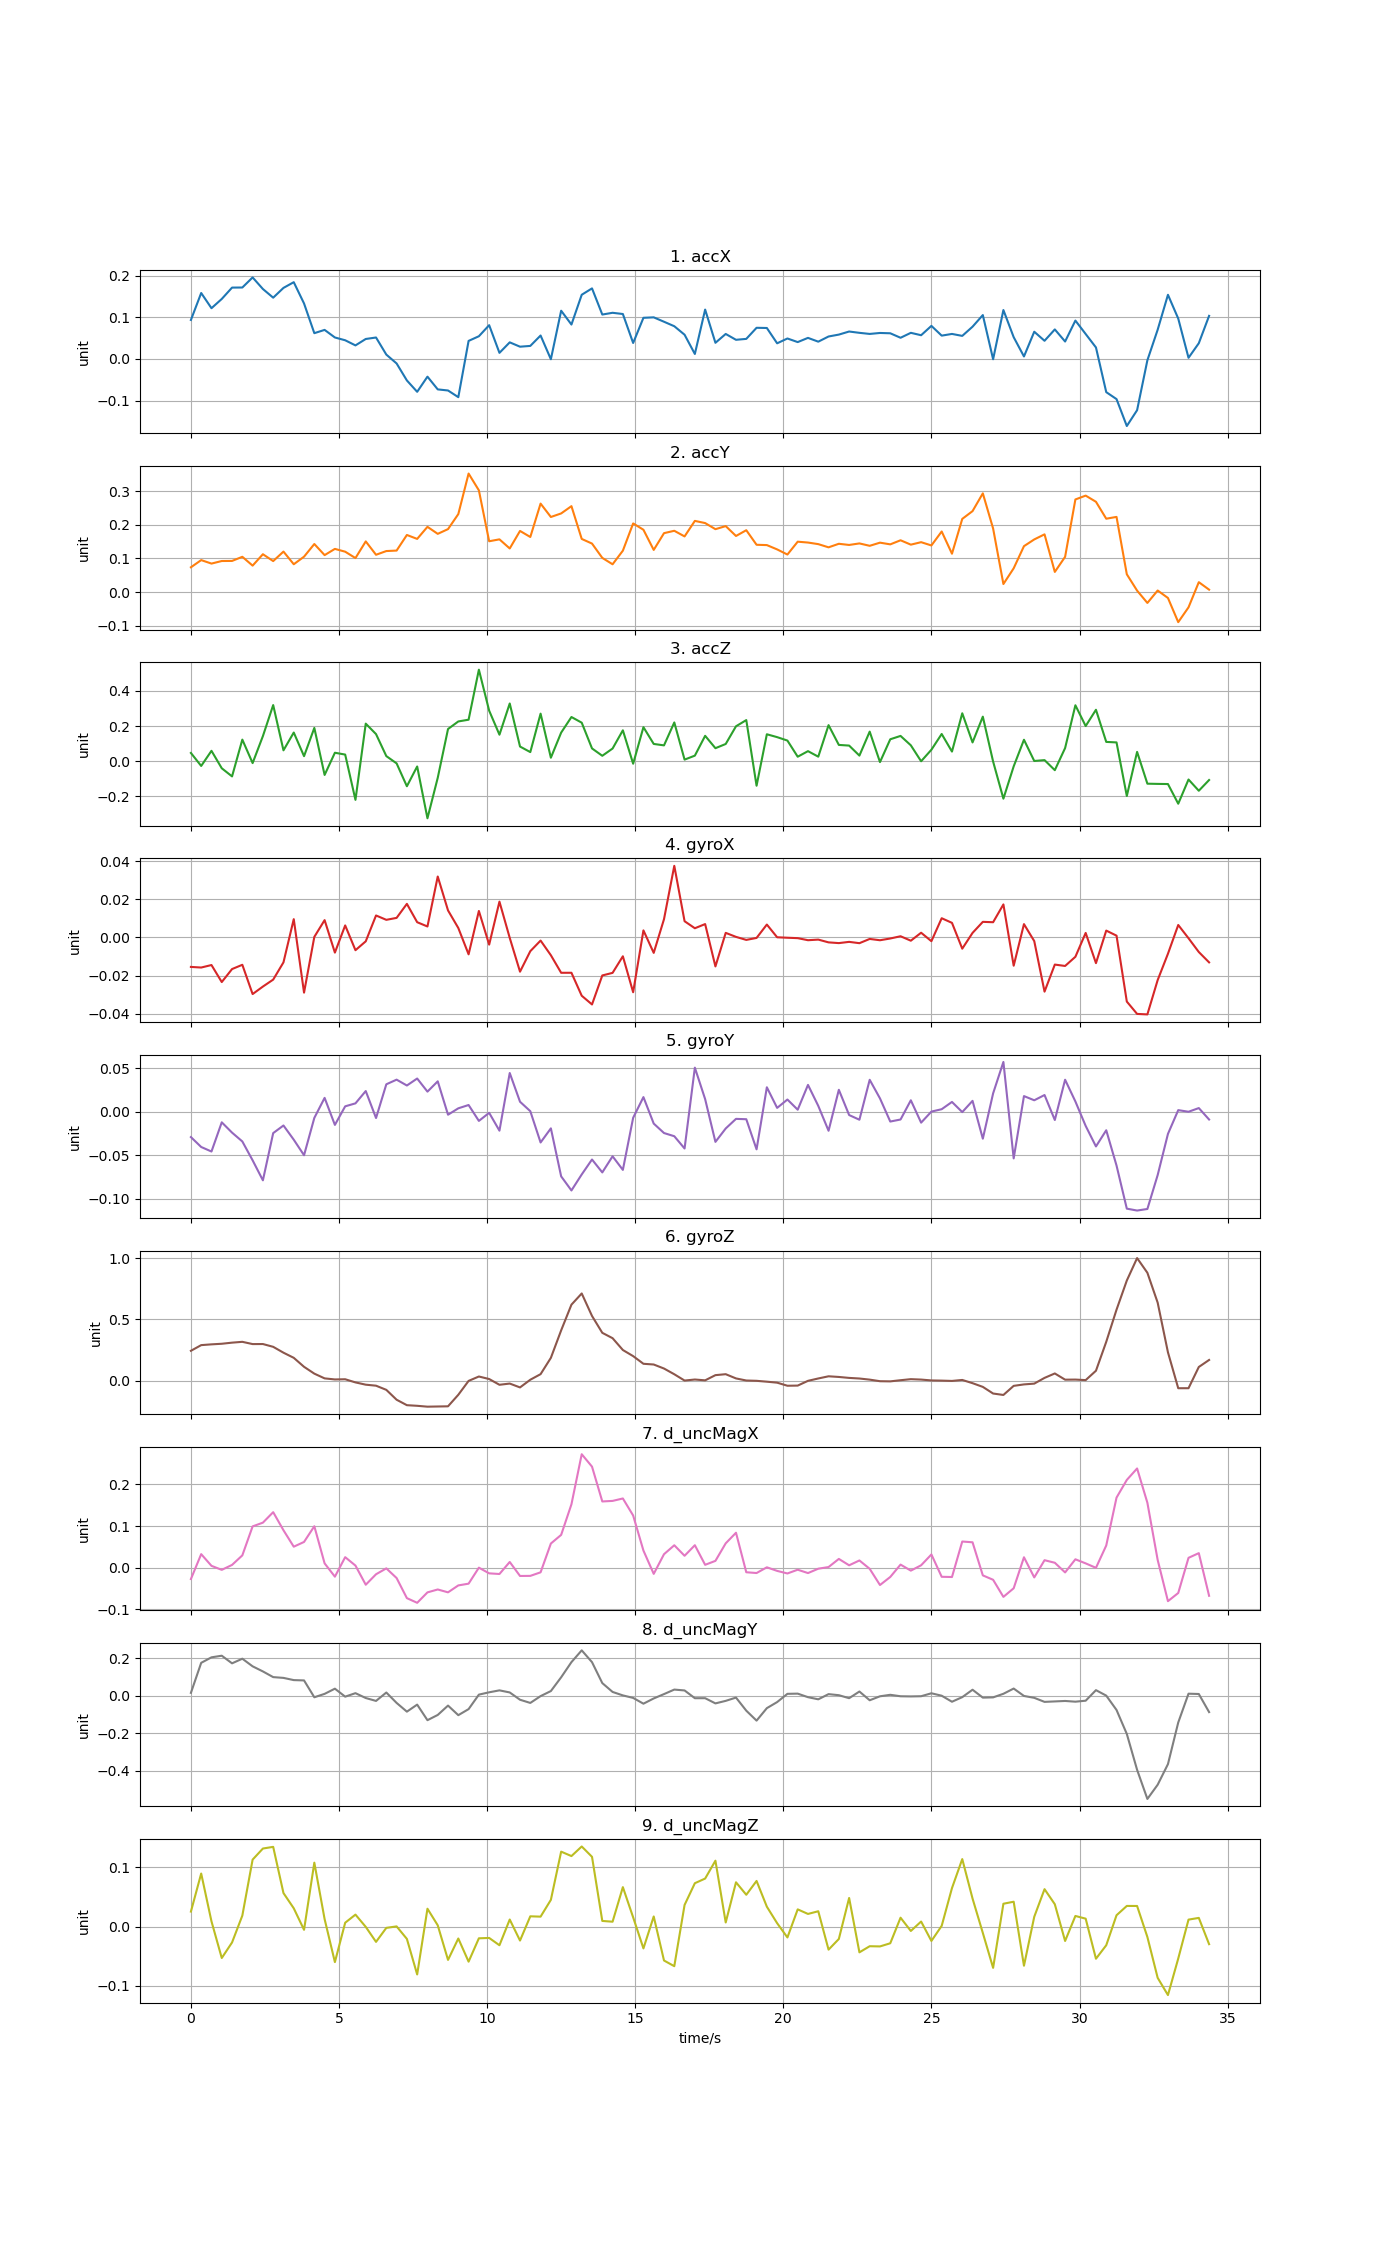

The data file committed next to this chart (first rows):
time, accX, accY, accZ, gyroX, gyroY, gyroZ, d_uncMagX, d_uncMagY, d_uncMagZ
0, 0.09357, 0.07358, 0.04745, -0.01547, -0.02931, 0.2438, -0.02735, 0.01661, 0.0253
0.3472, 0.1584, 0.09493, -0.02635, -0.01579, -0.04069, 0.2901, 0.03247, 0.1768, 0.0897
0.6944, 0.1218, 0.08458, 0.05966, -0.01448, -0.04588, 0.2963, 0.004369, 0.2061, 0.008763
1.042, 0.1441, 0.09222, -0.03961, -0.02342, -0.01233, 0.3012, -0.005262, 0.2148, -0.05327
1.389, 0.1714, 0.09247, -0.08586, -0.0166, -0.02418, 0.3103, 0.006582, 0.1741, -0.02697
1.736, 0.1716, 0.1048, 0.1234, -0.01436, -0.03432, 0.317, 0.02953, 0.1988, 0.01851
2.083, 0.1958, 0.07854, -0.01025, -0.02973, -0.056, 0.2986, 0.0991, 0.1581, 0.1132
2.43, 0.168, 0.1124, 0.1435, -0.02578, -0.07897, 0.299, 0.1081, 0.1309, 0.132
2.778, 0.1471, 0.09202, 0.3199, -0.02214, -0.02474, 0.2762, 0.1333, 0.1006, 0.1349
3.125, 0.1706, 0.1203, 0.06246, -0.01308, -0.01598, 0.2283, 0.08984, 0.09641, 0.05664
3.472, 0.1844, 0.08261, 0.1636, 0.009614, -0.0323, 0.1864, 0.05035, 0.08461, 0.03088
3.819, 0.1332, 0.1051, 0.02923, -0.02896, -0.05016, 0.113, 0.06174, 0.08293, -0.005561
4.166, 0.06185, 0.1428, 0.1898, 0.0003, -0.007268, 0.05727, 0.09945, -0.006995, 0.1081
4.514, 0.0697, 0.1098, -0.07755, 0.0091, 0.01575, 0.0186, 0.01027, 0.01118, 0.0126
4.861, 0.05148, 0.1283, 0.04874, -0.007954, -0.01531, 0.009882, -0.02164, 0.03885, -0.06021
5.208, 0.04478, 0.12, 0.03827, 0.006315, 0.006032, 0.01147, 0.02519, -0.003706, 0.006438
5.555, 0.03245, 0.101, -0.2194, -0.006688, 0.009446, -0.01425, 0.004988, 0.01493, 0.02016
5.902, 0.04788, 0.1506, 0.2143, -0.002029, 0.0236, -0.03282, -0.04101, -0.01102, -0.0005729
6.25, 0.05142, 0.1108, 0.1548, 0.01154, -0.007389, -0.04109, -0.01586, -0.02649, -0.02596
6.597, 0.01034, 0.1219, 0.02959, 0.009252, 0.03135, -0.07507, -0.001716, 0.01835, -0.002278
6.944, -0.01094, 0.1233, -0.01175, 0.01028, 0.03668, -0.1556, -0.02493, -0.0371, 0.0002257
7.291, -0.0518, 0.1697, -0.1419, 0.01763, 0.02996, -0.2002, -0.0732, -0.08375, -0.02094
7.638, -0.07911, 0.158, -0.02943, 0.008009, 0.03798, -0.2052, -0.08441, -0.0462, -0.08112
7.986, -0.04268, 0.1939, -0.324, 0.005757, 0.02292, -0.2123, -0.05937, -0.1293, 0.03017
8.333, -0.07327, 0.1731, -0.09378, 0.03199, 0.03477, -0.2108, -0.0524, -0.1013, 0.002079
8.68, -0.07591, 0.1872, 0.1837, 0.01419, -0.00361, -0.2094, -0.05928, -0.05137, -0.05647
9.027, -0.09197, 0.2319, 0.2267, 0.004957, 0.00375, -0.1152, -0.04263, -0.1025, -0.02025
9.374, 0.04327, 0.3525, 0.2367, -0.008864, 0.007546, -0.00189, -0.03843, -0.07022, -0.05947
9.722, 0.05445, 0.3025, 0.5211, 0.01391, -0.01071, 0.0339, -1.00661e-07, 0.007103, -0.01993
10.07, 0.08106, 0.151, 0.288, -0.003771, -0.001441, 0.01329, -0.01367, 0.01952, -0.01931
10.42, 0.01452, 0.1567, 0.1514, 0.0188, -0.02193, -0.03361, -0.01523, 0.02988, -0.03168
10.76, 0.03977, 0.1296, 0.3289, -0.0002258, 0.04431, -0.02365, 0.01366, 0.01873, 0.01187
11.11, 0.02934, 0.1817, 0.08397, -0.01798, 0.0113, -0.05522, -0.01996, -0.02016, -0.02375
11.46, 0.03121, 0.1637, 0.05236, -0.007207, 0.0004464, 0.007564, -0.01975, -0.03724, 0.0173
11.8, 0.05621, 0.2631, 0.2711, -0.001635, -0.0355, 0.05313, -0.01121, -0.0008042, 0.01675
12.15, -0.0008202, 0.2232, 0.02043, -0.00934, -0.01927, 0.1862, 0.05795, 0.02616, 0.04515
12.5, 0.1158, 0.2338, 0.1632, -0.01856, -0.07443, 0.4106, 0.07874, 0.09965, 0.1268
12.85, 0.08256, 0.2554, 0.2519, -0.01854, -0.09062, 0.6203, 0.1521, 0.1805, 0.1193
13.19, 0.1542, 0.1579, 0.2196, -0.0306, -0.07223, 0.7117, 0.2724, 0.2434, 0.1355
13.54, 0.1695, 0.1441, 0.07327, -0.03518, -0.05505, 0.5282, 0.2426, 0.1804, 0.118
13.89, 0.1066, 0.1016, 0.0314, -0.01995, -0.06989, 0.3904, 0.159, 0.06867, 0.009466
14.24, 0.1108, 0.08251, 0.07269, -0.0186, -0.05138, 0.3467, 0.1603, 0.02148, 0.008166
14.58, 0.1079, 0.123, 0.1763, -0.009887, -0.067, 0.2502, 0.1661, 0.00297, 0.06667
14.93, 0.03825, 0.2041, -0.01368, -0.02877, -0.007143, 0.2003, 0.1253, -0.01038, 0.01555
15.28, 0.09875, 0.1852, 0.1941, 0.003708, 0.01664, 0.1378, 0.04107, -0.04124, -0.03702
15.62, 0.09987, 0.1252, 0.09877, -0.008099, -0.01378, 0.1318, -0.01493, -0.01328, 0.01705
15.97, 0.0893, 0.1751, 0.09064, 0.009601, -0.02465, 0.099, 0.0323, 0.009944, -0.05751
16.32, 0.07853, 0.1822, 0.221, 0.03761, -0.02832, 0.05231, 0.05378, 0.03403, -0.06712
16.67, 0.0581, 0.1654, 0.009692, 0.008528, -0.04241, 0.0008843, 0.02854, 0.02941, 0.03652
17.01, 0.01184, 0.2116, 0.03224, 0.004832, 0.05047, 0.009336, 0.05387, -0.01198, 0.07333
17.36, 0.1185, 0.2051, 0.145, 0.007023, 0.0143, 0.002639, 0.006828, -0.01192, 0.08119
17.71, 0.03869, 0.187, 0.07457, -0.01521, -0.03481, 0.04501, 0.01632, -0.03968, 0.1114
18.05, 0.05996, 0.1961, 0.09856, 0.002412, -0.01941, 0.05278, 0.05843, -0.02619, 0.006856
18.4, 0.0459, 0.1667, 0.1992, 0.0003034, -0.008373, 0.01829, 0.08386, -0.008666, 0.07489
18.75, 0.04811, 0.1839, 0.2344, -0.001287, -0.008781, 0.001234, -0.01103, -0.07853, 0.05374
19.1, 0.07477, 0.1406, -0.139, -0.0002481, -0.04338, -0.001255, -0.01289, -0.1316, 0.0772
19.44, 0.07428, 0.1396, 0.1538, 0.006773, 0.02792, -0.008372, 0.0008358, -0.06507, 0.0336
19.79, 0.03747, 0.1268, 0.1375, 9.38677e-05, 0.00424, -0.01641, -0.00776, -0.03267, 0.005657
20.14, 0.04906, 0.1115, 0.118, -0.000151, 0.01384, -0.04149, -0.01395, 0.01133, -0.01849
20.48, 0.0404, 0.1497, 0.02612, -0.0003631, 0.002157, -0.04024, -0.004937, 0.0124, 0.02905
... 40 more rows
